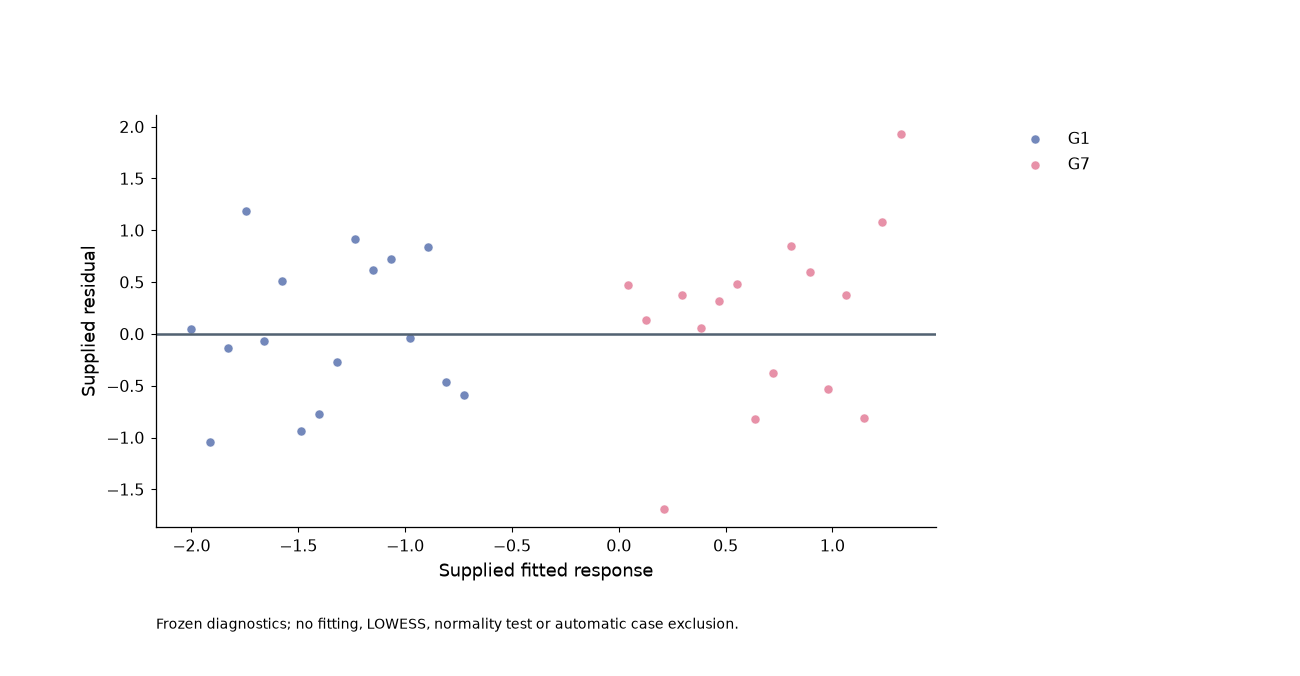

The file beside this chart, header and first rows:
unit_id	group	fitted	residual	standard_residual	leverage	cook	reference_quantile	ordered_residual
D00	G1	-2.0	0.04474	0.05592	0.01	7.818316145203551e-06	-2.311	-2.107
D01	G1	-1.915	-1.048	-1.31	0.01362	0.00584	-1.863	-1.31
D02	G1	-1.83	-0.1405	-0.1756	0.01723	0.0001329	-1.625	-1.169
D03	G1	-1.745	1.188	1.485	0.02085	0.01149	-1.454	-1.027
D04	G1	-1.66	-0.0665	-0.08312	0.02447	4.226310818692544e-05	-1.318	-1.019
D05	G1	-1.574	0.5119	0.6398	0.02809	0.002874	-1.203	-0.9657
D06	G1	-1.489	-0.935	-1.169	0.0317	0.01083	-1.101	-0.7334
D07	G1	-1.404	-0.7726	-0.9657	0.03532	0.008235	-1.01	-0.6692
D08	G1	-1.319	-0.2706	-0.3382	0.03894	0.001114	-0.9265	-0.5815
D09	G1	-1.234	0.9185	1.148	0.04255	0.01402	-0.8491	-0.4711
D10	G1	-1.149	0.6149	0.7687	0.04617	0.00682	-0.7764	-0.3382
D11	G1	-1.064	0.7187	0.8984	0.04979	0.01005	-0.7076	-0.1756
D12	G1	-0.9787	-0.04235	-0.05293	0.0534	3.7407359845511817e-05	-0.6421	-0.08312
D13	G1	-0.8936	0.8391	1.049	0.05702	0.01568	-0.5791	-0.05293
D14	G1	-0.8085	-0.4652	-0.5815	0.06064	0.005126	-0.5184	0.05592
D15	G1	-0.7234	-0.5867	-0.7334	0.06426	0.008641	-0.4596	0.06957
D24	G7	0.04255	0.4737	0.5922	0.09681	0.008487	0.02611	0.1662
D25	G7	0.1277	0.1329	0.1662	0.1004	0.0006934	0.07841	0.4016
D26	G7	0.2128	-1.686	-2.107	0.104	0.1155	0.1309	0.4695
D27	G7	0.2979	0.3784	0.473	0.1077	0.006022	0.1838	0.473
D28	G7	0.383	0.05566	0.06957	0.1113	0.0001347	0.2372	0.5922
D29	G7	0.4681	0.3213	0.4016	0.1149	0.004634	0.2913	0.5969
D30	G7	0.5532	0.4775	0.5969	0.1185	0.01056	0.3462	0.6398
D31	G7	0.6383	-0.8214	-1.027	0.1221	0.03219	0.4023	0.7499
D32	G7	0.7234	-0.3769	-0.4711	0.1257	0.006976	0.4596	0.7687
D33	G7	0.8085	0.853	1.066	0.1294	0.03677	0.5184	0.8984
D34	G7	0.8936	0.5999	0.7499	0.133	0.01869	0.5791	1.049
D35	G7	0.9787	-0.5353	-0.6692	0.1366	0.01529	0.6421	1.066
D36	G7	1.064	0.3756	0.4695	0.1402	0.007727	0.7076	1.148
D37	G7	1.149	-0.8151	-1.019	0.1438	0.03733	0.7764	1.35
D38	G7	1.234	1.08	1.35	0.1474	0.06717	0.8491	1.485
D39	G7	1.319	1.932	2.416	0.1511	0.2204	0.9265	2.416
